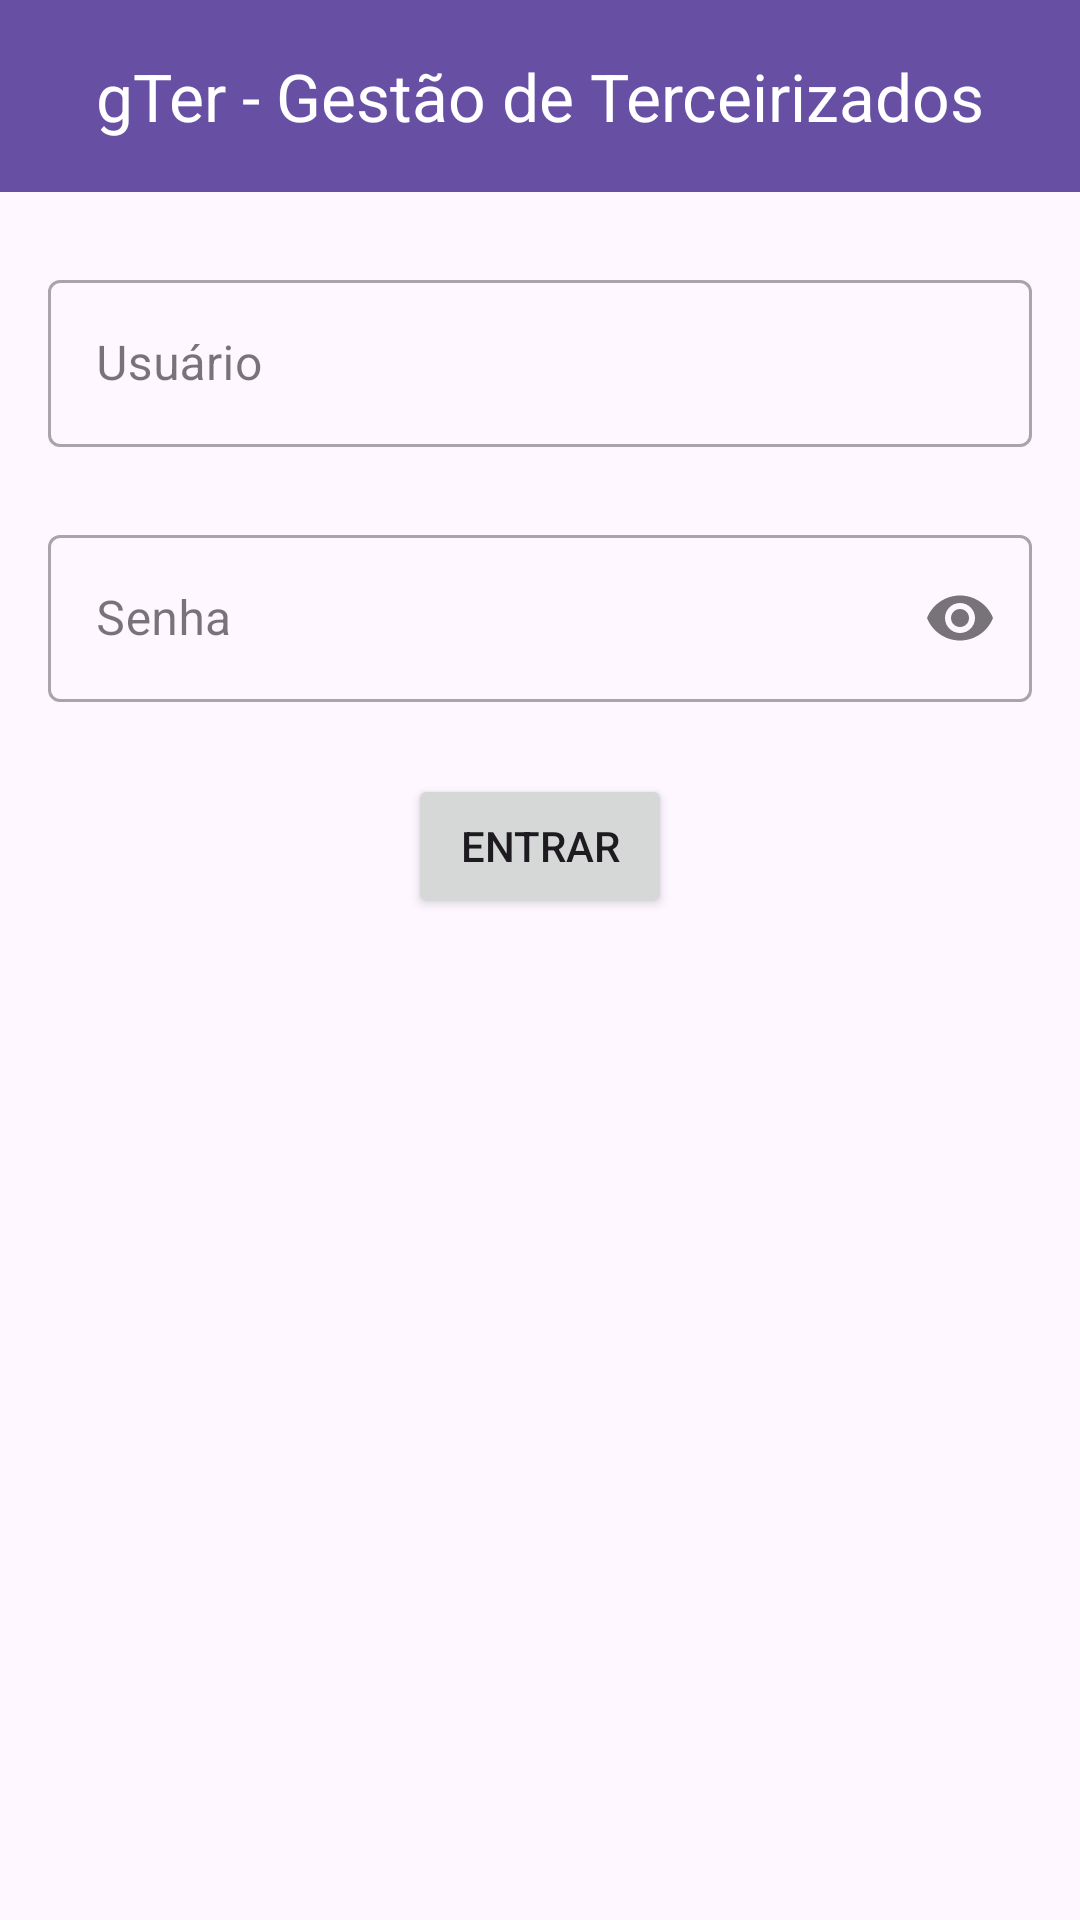

Produce the Android XML layout that renders to this screen, including the resource entries it uses.
<!-- AndroidManifest.xml: application theme Theme.GTerAndroid -->
<!-- res/layout/activity_main.xml -->
<?xml version="1.0" encoding="utf-8"?>
<androidx.constraintlayout.widget.ConstraintLayout xmlns:android="http://schemas.android.com/apk/res/android"
    xmlns:app="http://schemas.android.com/apk/res-auto"
    xmlns:tools="http://schemas.android.com/tools"
    android:id="@+id/main"
    android:layout_width="match_parent"
    android:layout_height="match_parent"
    tools:context=".MainActivity">



    <com.google.android.material.appbar.MaterialToolbar
        android:id="@+id/materialToolbar"
        android:layout_width="0dp"
        android:layout_height="wrap_content"
        android:background="?attr/colorPrimary"
        android:minHeight="?attr/actionBarSize"
        android:theme="?attr/actionBarTheme"
        app:layout_constraintEnd_toEndOf="parent"
        app:layout_constraintStart_toStartOf="parent"
        app:layout_constraintTop_toTopOf="parent"
        app:title="gTer - Gestão de Terceirizados"
        app:titleCentered="true"
        app:titleTextColor="#FFFFFF" />

    <com.google.android.material.textfield.TextInputLayout
        android:id="@+id/tilMainUsuario"
        style="@style/Widget.MaterialComponents.TextInputLayout.OutlinedBox"
        android:layout_width="0dp"
        android:layout_height="wrap_content"
        android:layout_marginStart="16dp"
        android:layout_marginTop="24dp"
        android:layout_marginEnd="16dp"
        android:hint="Usuário"
        app:layout_constraintEnd_toEndOf="parent"
        app:layout_constraintStart_toStartOf="parent"
        app:layout_constraintTop_toBottomOf="@+id/materialToolbar">

        <com.google.android.material.textfield.TextInputEditText
            android:id="@+id/etMainUsuario"
            android:layout_width="match_parent"
            android:layout_height="wrap_content" />

    </com.google.android.material.textfield.TextInputLayout>


    <com.google.android.material.textfield.TextInputLayout
        android:id="@+id/tilMainSenha"
        style="@style/Widget.MaterialComponents.TextInputLayout.OutlinedBox"
        android:layout_width="0dp"
        android:layout_height="wrap_content"
        android:layout_marginStart="16dp"
        android:layout_marginTop="24dp"
        android:layout_marginEnd="16dp"
        app:endIconMode="password_toggle"
        android:hint="Senha"
        app:layout_constraintEnd_toEndOf="parent"
        app:layout_constraintStart_toStartOf="parent"
        app:layout_constraintTop_toBottomOf="@+id/tilMainUsuario">

        <com.google.android.material.textfield.TextInputEditText
            android:id="@+id/etMainSenha"
            android:layout_width="match_parent"
            android:layout_height="wrap_content"
            android:inputType="textPassword" />

    </com.google.android.material.textfield.TextInputLayout>

    <Button
        android:id="@+id/mainBtCliqueAqui"
        android:layout_width="wrap_content"
        android:layout_height="wrap_content"
        android:layout_marginStart="16dp"
        android:layout_marginTop="24dp"
        android:layout_marginEnd="16dp"
        android:text="Entrar"
        app:layout_constraintEnd_toEndOf="parent"

        app:layout_constraintStart_toStartOf="parent"
        app:layout_constraintTop_toBottomOf="@id/tilMainSenha" />

</androidx.constraintlayout.widget.ConstraintLayout>
<!-- resources referenced by this layout -->
<resources>
  <style name="Theme.GTerAndroid" parent="Base.Theme.GTerAndroid" />
  <style name="Base.Theme.GTerAndroid" parent="Theme.Material3.DayNight.NoActionBar">
          
          
      </style>
</resources>
